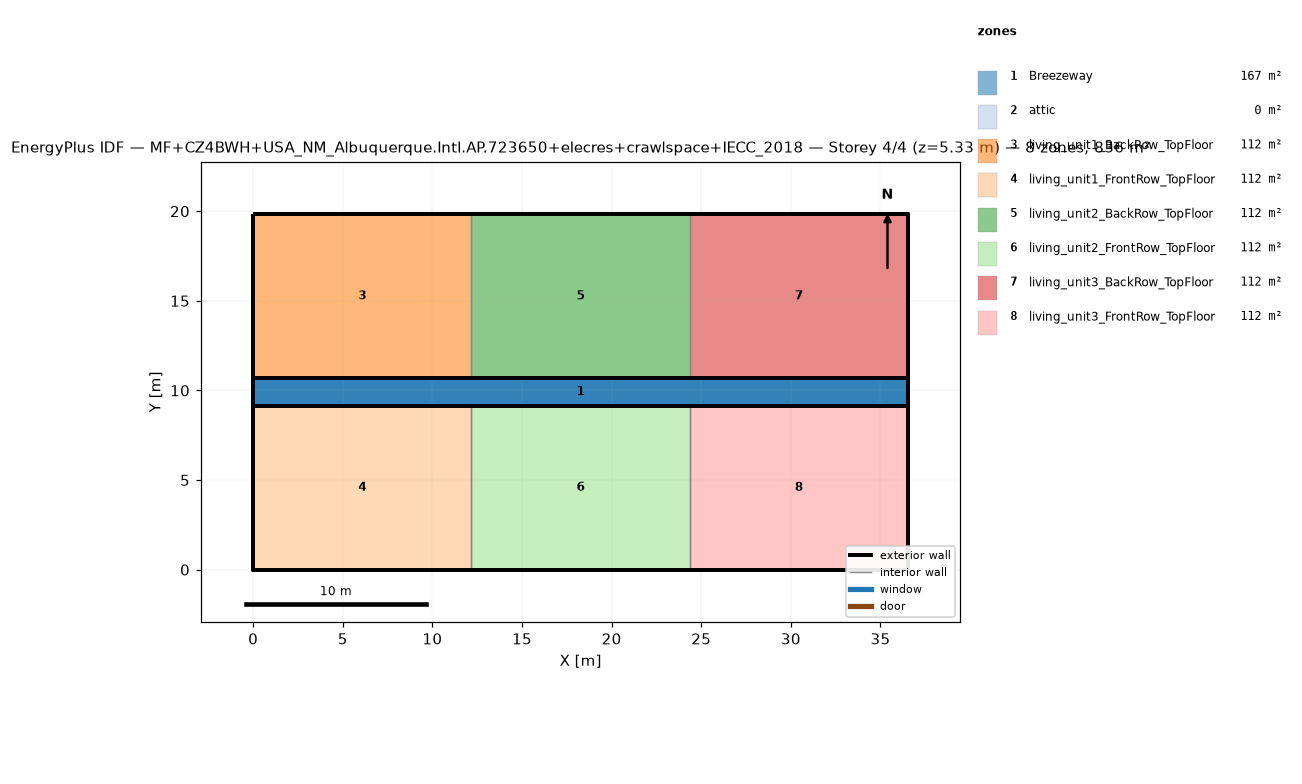
=== STOREY PLAN SPEC (per zone: floor XY polygon, exterior-wall plan segments, windows/doors) ===
zone 1: Breezeway  (167.0 m²)
  floor: (36.54, 9.16) (0.00, 9.16) (0.00, 10.68) (36.54, 10.68)
  floor: (36.54, 9.16) (0.00, 9.16) (0.00, 10.68) (36.54, 10.68)
  floor: (36.54, 9.16) (0.00, 9.16) (0.00, 10.68) (36.54, 10.68)
zone 2: attic  (0.0 m²)
  exterior wall: (36.54, 0.00) – (36.54, 19.84) – (36.54, 9.92)  [29.8 m]
  exterior wall: (0.00, 19.84) – (0.00, 0.00) – (0.00, 9.92)  [29.8 m]
zone 3: living_unit1_BackRow_TopFloor  (111.5 m²)
  floor: (12.18, 10.68) (0.00, 10.68) (0.00, 19.84) (12.18, 19.84)
  exterior wall: (12.18, 19.84) – (0.00, 19.84)  [12.2 m]
  exterior wall: (0.00, 19.84) – (0.00, 10.68)  [9.2 m]
  exterior wall: (0.00, 10.68) – (12.18, 10.68)  [12.2 m]
  interior walls: 1
zone 4: living_unit1_FrontRow_TopFloor  (111.5 m²)
  floor: (12.18, 0.00) (0.00, 0.00) (0.00, 9.16) (12.18, 9.16)
  exterior wall: (0.00, 0.00) – (12.18, 0.00)  [12.2 m]
  exterior wall: (0.00, 9.16) – (0.00, 0.00)  [9.2 m]
  exterior wall: (12.18, 9.16) – (0.00, 9.16)  [12.2 m]
  interior walls: 1
zone 5: living_unit2_BackRow_TopFloor  (111.5 m²)
  floor: (24.36, 10.68) (12.18, 10.68) (12.18, 19.84) (24.36, 19.84)
  exterior wall: (12.18, 10.68) – (24.36, 10.68)  [12.2 m]
  exterior wall: (24.36, 19.84) – (12.18, 19.84)  [12.2 m]
  interior walls: 2
zone 6: living_unit2_FrontRow_TopFloor  (111.5 m²)
  floor: (24.36, 0.00) (12.18, 0.00) (12.18, 9.16) (24.36, 9.16)
  exterior wall: (12.18, 0.00) – (24.36, 0.00)  [12.2 m]
  exterior wall: (24.36, 9.16) – (12.18, 9.16)  [12.2 m]
  interior walls: 2
zone 7: living_unit3_BackRow_TopFloor  (111.5 m²)
  floor: (36.54, 10.68) (24.36, 10.68) (24.36, 19.84) (36.54, 19.84)
  exterior wall: (36.54, 10.68) – (36.54, 19.84)  [9.2 m]
  exterior wall: (36.54, 19.84) – (24.36, 19.84)  [12.2 m]
  exterior wall: (24.36, 10.68) – (36.54, 10.68)  [12.2 m]
  interior walls: 1
zone 8: living_unit3_FrontRow_TopFloor  (111.5 m²)
  floor: (36.54, 0.00) (24.36, 0.00) (24.36, 9.16) (36.54, 9.16)
  exterior wall: (24.36, 0.00) – (36.54, 0.00)  [12.2 m]
  exterior wall: (36.54, 0.00) – (36.54, 9.16)  [9.2 m]
  exterior wall: (36.54, 9.16) – (24.36, 9.16)  [12.2 m]
  interior walls: 1

=== DERIVED (storey summary) ===
Building: MF+CZ4BWH+USA_NM_Albuquerque.Intl.AP.723650+elecres+crawlspace+IECC_2018
Storey: 4 of 4  (floor level z = 5.33 m)
Storey gross floor area: 836.2 m²
Zones on this storey: 8
  - Breezeway: floor 167.0 m²
  - attic: floor 0.0 m²; exterior wall 59.5 m (81.9 m²); WWR 0.0%
  - living_unit1_BackRow_TopFloor: floor 111.5 m²; exterior wall 33.5 m (86.9 m²); WWR 0.0%
  - living_unit1_FrontRow_TopFloor: floor 111.5 m²; exterior wall 33.5 m (86.9 m²); WWR 0.0%
  - living_unit2_BackRow_TopFloor: floor 111.5 m²; exterior wall 24.4 m (63.1 m²); WWR 0.0%
  - living_unit2_FrontRow_TopFloor: floor 111.5 m²; exterior wall 24.4 m (63.1 m²); WWR 0.0%
  - living_unit3_BackRow_TopFloor: floor 111.5 m²; exterior wall 33.5 m (86.9 m²); WWR 0.0%
  - living_unit3_FrontRow_TopFloor: floor 111.5 m²; exterior wall 33.5 m (86.9 m²); WWR 0.0%
Zone adjacency (shared interzone walls):
  - living_unit1_BackRow_TopFloor ↔ living_unit2_BackRow_TopFloor
  - living_unit1_FrontRow_TopFloor ↔ living_unit2_FrontRow_TopFloor
  - living_unit2_BackRow_TopFloor ↔ living_unit3_BackRow_TopFloor
  - living_unit2_FrontRow_TopFloor ↔ living_unit3_FrontRow_TopFloor